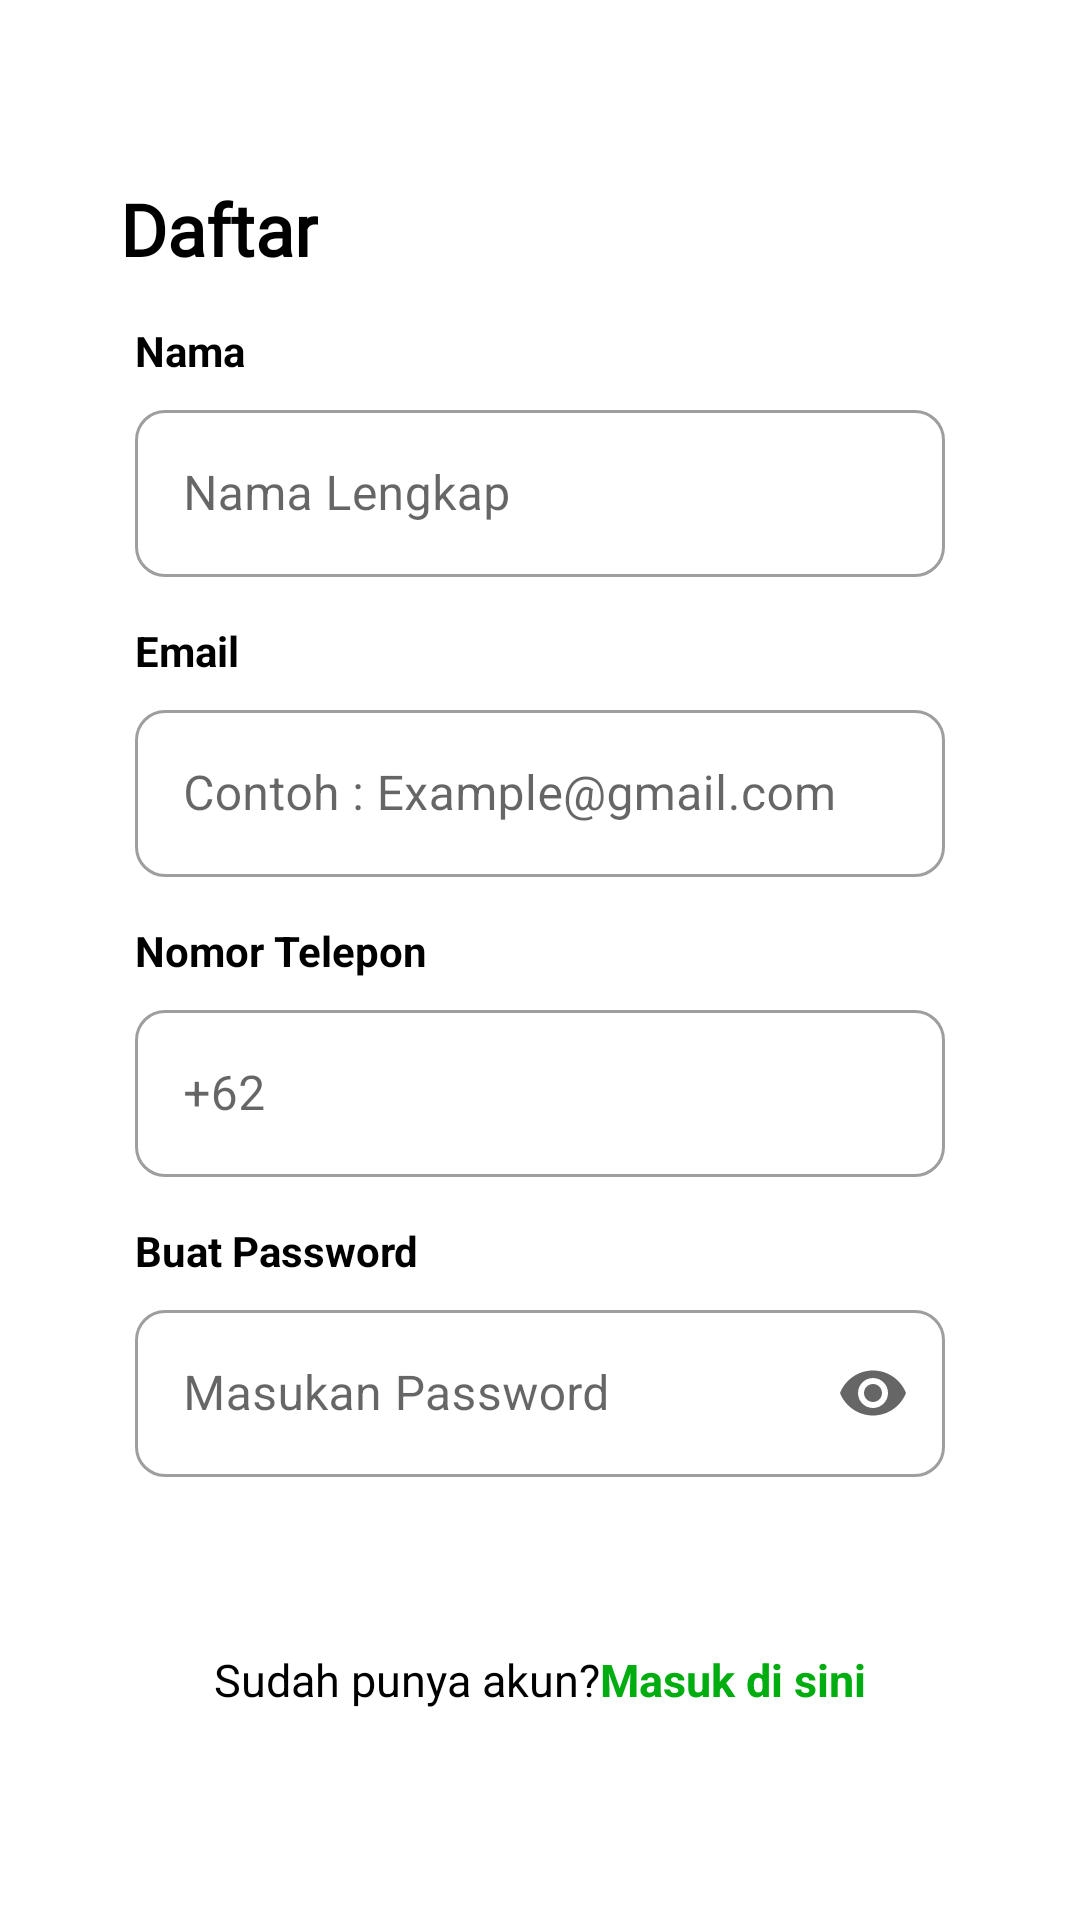

Produce the Android XML layout that renders to this screen, including the resource entries it uses.
<!-- AndroidManifest.xml: application theme Theme.FinalProject -->
<!-- res/layout/fragment_register.xml -->
<?xml version="1.0" encoding="utf-8"?>
<RelativeLayout xmlns:android="http://schemas.android.com/apk/res/android"
    xmlns:tools="http://schemas.android.com/tools"
    android:layout_width="match_parent"
    android:layout_height="match_parent"
    xmlns:app="http://schemas.android.com/apk/res-auto"
    tools:context=".view.register.RegisterFragment">



        <ImageView
            android:layout_marginTop="10dp"
            android:id="@+id/BtnimageViewRegist"
            android:src="@drawable/ic_back"
            android:layout_marginStart="35dp"
            android:layout_width="30dp"
            android:layout_height="30dp"/>

    <TextView
        android:id="@+id/tvDaftar"
        android:layout_width="wrap_content"
        android:layout_height="wrap_content"
        android:layout_alignParentStart="true"
        android:layout_marginStart="40dp"
        android:layout_marginTop="20dp"
        android:layout_below="@id/BtnimageViewRegist"
        android:fontFamily="@font/poppins_bold"
        android:text="@string/daftar"
        android:textColor="@color/black"
        android:textSize="24sp"
        android:textStyle="bold" />

    <TextView
        android:id="@id/tvNama"
        android:layout_marginTop="15dp"
        android:textStyle="bold"
        android:textColor="@color/black"
        android:layout_below="@id/tvDaftar"
        android:layout_marginStart="45dp"
        android:text="@string/nama"
        android:layout_width="wrap_content"
        android:layout_height="wrap_content"/>

    <com.google.android.material.textfield.TextInputLayout
        android:id="@+id/nama"
        android:layout_width="match_parent"
        android:layout_height="wrap_content"
        android:layout_marginLeft="45dp"
        android:layout_marginRight="45dp"
        android:layout_below="@+id/tvNama"
        android:layout_alignParentEnd="true"
        app:boxCornerRadiusTopEnd="10dp"
        app:boxCornerRadiusBottomEnd="10dp"
        app:boxCornerRadiusBottomStart="10dp"
        app:boxCornerRadiusTopStart="10dp"
        style="@style/Widget.MaterialComponents.TextInputLayout.OutlinedBox"
        android:layout_marginTop="5dp">

        <com.google.android.material.textfield.TextInputEditText
            android:id="@+id/et_masukanNamaRegister"
            android:backgroundTint="@color/white"
            android:layout_width="match_parent"
            android:layout_height="match_parent"
            android:hint="@string/nama_lengkap"
            tools:ignore="SpeakableTextPresentCheck"
            android:inputType="textEmailAddress"
            android:autofillHints="" />
    </com.google.android.material.textfield.TextInputLayout>

    <TextView
        android:id="@id/tvEmailOrTelp"
        android:layout_marginTop="15dp"
        android:textStyle="bold"
        android:textColor="@color/black"
        android:layout_below="@id/nama"
        android:layout_marginStart="45dp"
        android:text="@string/email"
        android:layout_width="wrap_content"
        android:layout_height="wrap_content"/>

    <com.google.android.material.textfield.TextInputLayout
        android:id="@+id/Email"
        android:layout_width="match_parent"
        android:layout_height="wrap_content"
        android:layout_marginLeft="45dp"
        android:layout_marginRight="45dp"
        app:endIconMode="custom"
        android:layout_below="@+id/tvEmailOrTelp"
        android:layout_alignParentEnd="true"
        app:boxCornerRadiusTopEnd="10dp"
        app:boxCornerRadiusBottomEnd="10dp"
        app:boxCornerRadiusBottomStart="10dp"
        app:boxCornerRadiusTopStart="10dp"
        style="@style/Widget.MaterialComponents.TextInputLayout.OutlinedBox"
        android:layout_marginTop="5dp">

        <EditText
            android:id="@+id/et_masukanEmailRegister"
            android:backgroundTint="@color/white"
            android:layout_width="match_parent"
            android:layout_height="match_parent"
            android:hint="@string/contoh_example_gmail_com"
            tools:ignore="SpeakableTextPresentCheck"
            android:inputType="textEmailAddress"
            android:autofillHints="" />
    </com.google.android.material.textfield.TextInputLayout>

    <TextView
        android:id="@id/tvTelepon"
        android:layout_marginTop="15dp"
        android:textStyle="bold"
        android:textColor="@color/black"
        android:layout_below="@id/Email"
        android:layout_marginStart="45dp"
        android:text="@string/nomor_telepon"
        android:layout_width="wrap_content"
        android:layout_height="wrap_content"/>

    <com.google.android.material.textfield.TextInputLayout
        android:id="@+id/telepon"
        android:layout_width="match_parent"
        android:layout_height="wrap_content"
        android:layout_marginLeft="45dp"
        android:layout_marginRight="45dp"
        app:endIconMode="custom"
        android:layout_below="@+id/tvTelepon"
        android:layout_alignParentEnd="true"
        app:prefixText="+62"
        app:boxCornerRadiusTopEnd="10dp"
        app:boxCornerRadiusBottomEnd="10dp"
        app:boxCornerRadiusBottomStart="10dp"
        app:boxCornerRadiusTopStart="10dp"
        style="@style/Widget.MaterialComponents.TextInputLayout.OutlinedBox"
        android:layout_marginTop="5dp">

        <EditText
            android:id="@+id/et_masukanNomorTelepon"
            android:backgroundTint="@color/white"
            android:layout_width="match_parent"
            android:layout_height="match_parent"
            android:hint="@string/_62"
            tools:ignore="SpeakableTextPresentCheck"
            android:inputType="phone"
            android:autofillHints="" />
    </com.google.android.material.textfield.TextInputLayout>

    <TextView
        android:id="@id/tvPassword"
        android:layout_marginTop="15dp"
        android:textColor="@color/black"
        android:textStyle="bold"
        android:layout_below="@id/telepon"
        android:layout_marginStart="45dp"
        android:text="@string/buat_password"
        android:layout_width="wrap_content"
        android:layout_height="wrap_content"/>

    <com.google.android.material.textfield.TextInputLayout
        android:id="@+id/Password"
        android:layout_width="match_parent"
        android:layout_height="wrap_content"
        app:endIconMode="password_toggle"
        android:layout_marginLeft="45dp"
        android:layout_marginRight="45dp"
        android:layout_below="@+id/tvPassword"
        android:layout_alignParentEnd="true"
        app:boxCornerRadiusTopEnd="10dp"
        app:boxCornerRadiusBottomEnd="10dp"
        app:boxCornerRadiusBottomStart="10dp"
        app:boxCornerRadiusTopStart="10dp"
        style="@style/Widget.MaterialComponents.TextInputLayout.OutlinedBox"
        android:layout_marginTop="5dp">

        <EditText
            android:id="@+id/et_masukanPasswordRegister"
            android:layout_width="match_parent"
            android:layout_height="match_parent"
            android:autofillHints=""
            android:backgroundTint="@color/white"
            android:hint="@string/masukan_password"
            android:inputType="textPassword"
            tools:ignore="SpeakableTextPresentCheck" />
    </com.google.android.material.textfield.TextInputLayout>

    <Button
        android:id="@+id/btnDaftar"
        android:layout_marginStart="100dp"
        style="@style/Btn"
        android:layout_width="match_parent"
        android:layout_height="wrap_content"
        android:layout_below="@+id/Password"
        android:layout_centerHorizontal="true"
        android:layout_marginTop="25dp"
        android:text="@string/daftar"
        android:textColor="@color/white" />

    <LinearLayout
        android:layout_width="wrap_content"
        android:layout_height="wrap_content"
        android:layout_alignParentBottom="true"
        android:layout_centerInParent="true">

        <TextView
            android:id="@+id/tvBelumPunyaAkun"
            android:layout_width="wrap_content"
            android:layout_height="wrap_content"
            android:layout_marginBottom="70dp"
            android:text="@string/sudah_punya_akun"
            android:textColor="@color/black"
            android:textSize="15sp" />

        <TextView
            android:id="@+id/tvMasukDiSini"
            android:layout_width="wrap_content"
            android:layout_height="wrap_content"
            android:layout_marginBottom="70dp"
            android:text="@string/masuk_di_sini"
            android:textStyle="bold"
            android:textColor="@color/DARKBLUE05"
            android:textSize="15sp" />
    </LinearLayout>

</RelativeLayout>
<!-- resources referenced by this layout -->
<resources>
  <color name="DARKBLUE05">#00AD10</color>
  <color name="black">#FF000000</color>
  <color name="white">#FFFFFFFF</color>
  <string name="_62">+62</string>
  <string name="buat_password">Buat Password</string>
  <string name="contoh_example_gmail_com">Contoh : Example@gmail.com</string>
  <string name="daftar">Daftar</string>
  <string name="email">Email</string>
  <string name="masuk_di_sini">Masuk di sini</string>
  <string name="masukan_password">Masukan Password</string>
  <string name="nama">Nama</string>
  <string name="nama_lengkap">Nama Lengkap</string>
  <string name="nomor_telepon">Nomor Telepon</string>
  <string name="sudah_punya_akun">Sudah punya akun?</string>
  <style name="Btn" parent="Widget.Material3.Button">
          <item name="android:textSize">14sp</item>
          <item name="android:layout_marginTop">10dp</item>
          <item name="android:layout_marginRight">5dp</item>
          <item name="android:layout_marginLeft">5dp</item>
          <item name="android:layout_marginBottom">10dp</item>
          <item name="android:backgroundTint">@color/DARKBLUE03</item>
      </style>
  <style name="Theme.FinalProject" parent="Theme.MaterialComponents.DayNight.NoActionBar">
          
          <item name="colorPrimary">@color/DARKBLUE02</item>
          <item name="colorPrimaryVariant">@color/DARKBLUE03</item>
          <item name="colorOnPrimary">@color/white</item>
          
          <item name="colorSecondary">@color/teal_200</item>
          <item name="colorSecondaryVariant">@color/teal_700</item>
          <item name="colorOnSecondary">@color/black</item>
          
          <item name="android:statusBarColor">?attr/colorPrimaryVariant</item>
          <item name="android:navigationBarColor">?attr/colorPrimaryVariant</item>
          
  
  
          <item name="bottomSheetDialogTheme">@style/bottomSheetDialogTheme</item>
      </style>
  <color name="DARKBLUE03">#00AD10</color>
  <color name="DARKBLUE02">#00CF6C</color>
  <color name="teal_200">#FF03DAC5</color>
  <color name="teal_700">#FF018786</color>
  <style name="bottomSheetDialogTheme" parent="Theme.Design.Light.BottomSheetDialog">
          <item name="bottomSheetStyle">@style/bottomSheetStyle</item>
      </style>
  <style name="bottomSheetStyle" parent="Widget.Design.BottomSheet.Modal">
          <item name="android:background">@drawable/background_dialog</item>
      </style>
</resources>
